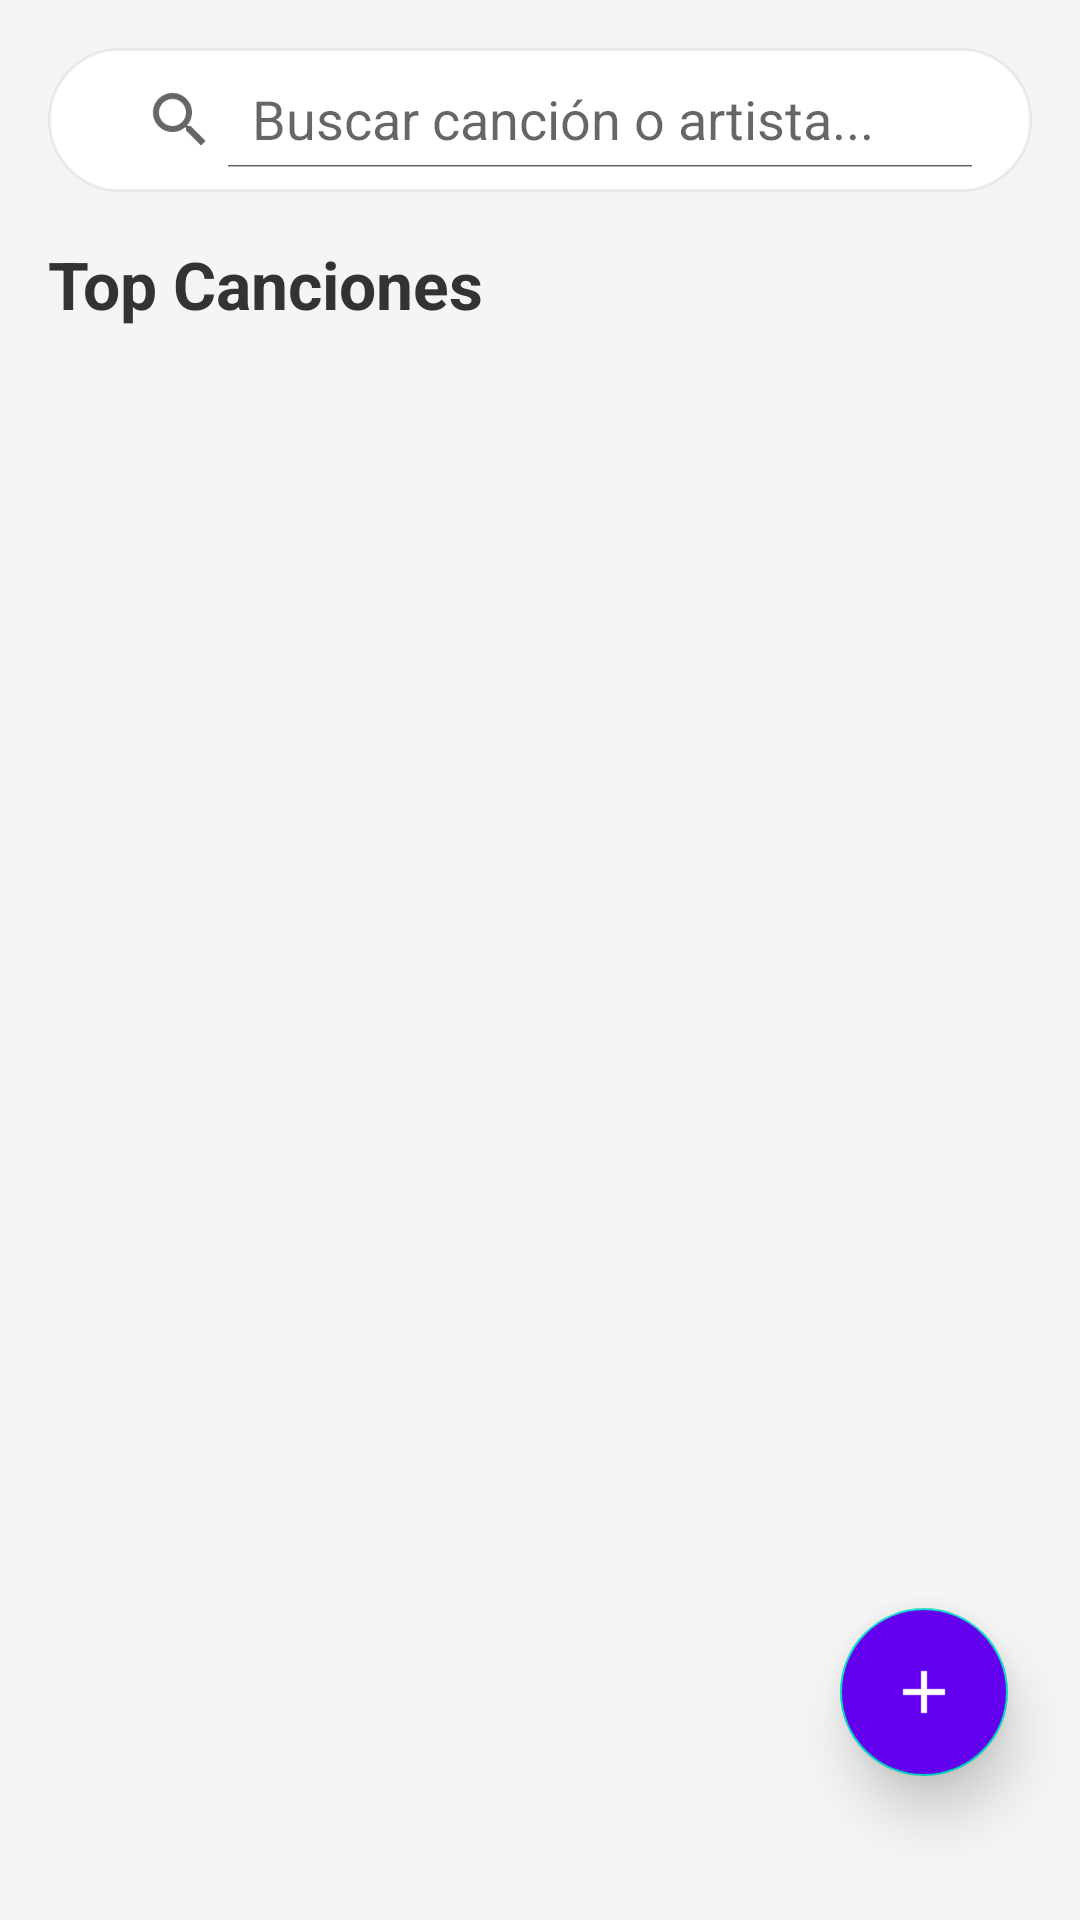

Produce the Android XML layout that renders to this screen, including the resource entries it uses.
<!-- AndroidManifest.xml: application theme Theme.DiccionarioHipHop -->
<!-- res/layout/activity_song_selection.xml -->
<?xml version="1.0" encoding="utf-8"?>
<androidx.constraintlayout.widget.ConstraintLayout
    xmlns:android="http://schemas.android.com/apk/res/android"
    xmlns:app="http://schemas.android.com/apk/res-auto"
    xmlns:tools="http://schemas.android.com/tools"
    android:layout_width="match_parent"
    android:layout_height="match_parent"
    android:background="@color/bg_page"
    tools:context=".SongSelectionActivity">

    <androidx.appcompat.widget.SearchView
        android:id="@+id/searchView"
        android:layout_width="0dp"
        android:layout_height="wrap_content"
        android:layout_marginStart="16dp"
        android:layout_marginTop="16dp"
        android:layout_marginEnd="16dp"
        android:background="@drawable/bg_search_rounded"
        app:iconifiedByDefault="false"
        app:queryHint="Buscar canción o artista..."
        app:layout_constraintTop_toTopOf="parent"
        app:layout_constraintStart_toStartOf="parent"
        app:layout_constraintEnd_toEndOf="parent"
        android:elevation="4dp"/>

    <TextView
        android:id="@+id/tvHeader"
        android:layout_width="wrap_content"
        android:layout_height="wrap_content"
        android:text="Top Canciones"
        android:textSize="22sp"
        android:textStyle="bold"
        android:textColor="@color/text_primary"
        android:layout_marginStart="16dp"
        android:layout_marginTop="16dp"
        app:layout_constraintTop_toBottomOf="@id/searchView"
        app:layout_constraintStart_toStartOf="parent"/>

    <androidx.recyclerview.widget.RecyclerView
        android:id="@+id/rvSongs"
        android:layout_width="0dp"
        android:layout_height="0dp"
        android:layout_marginTop="8dp"
        android:clipToPadding="false"
        android:paddingBottom="100dp"
        app:layout_constraintTop_toBottomOf="@id/tvHeader"
        app:layout_constraintBottom_toBottomOf="parent"
        app:layout_constraintStart_toStartOf="parent"
        app:layout_constraintEnd_toEndOf="parent"
        tools:listitem="@layout/item_song"/>

    <ProgressBar
        android:id="@+id/progressBar"
        android:layout_width="wrap_content"
        android:layout_height="wrap_content"
        android:visibility="gone"
        app:layout_constraintTop_toTopOf="parent"
        app:layout_constraintBottom_toBottomOf="parent"
        app:layout_constraintStart_toStartOf="parent"
        app:layout_constraintEnd_toEndOf="parent"/>

    <View
        android:id="@+id/viewDimmer"
        android:layout_width="match_parent"
        android:layout_height="match_parent"
        android:background="#99000000"
        android:visibility="gone"
        android:elevation="10dp"
        android:clickable="true"
        android:focusable="true"
        app:layout_constraintBottom_toBottomOf="parent"
        app:layout_constraintEnd_toEndOf="parent"
        app:layout_constraintStart_toStartOf="parent"
        app:layout_constraintTop_toTopOf="parent"/>

    <TextView
        android:id="@+id/txtProfile"
        android:layout_width="wrap_content"
        android:layout_height="wrap_content"
        android:text="Mi Perfil"
        android:textColor="@android:color/white"
        android:textStyle="bold"
        android:background="@drawable/bg_search_rounded"
        android:backgroundTint="#444444"
        android:paddingHorizontal="12dp"
        android:paddingVertical="6dp"
        android:visibility="gone"
        android:elevation="11dp"
        android:layout_marginEnd="12dp"
        app:layout_constraintEnd_toStartOf="@id/fabProfile"
        app:layout_constraintTop_toTopOf="@id/fabProfile"
        app:layout_constraintBottom_toBottomOf="@id/fabProfile"/>

    <com.google.android.material.floatingactionbutton.FloatingActionButton
        android:id="@+id/fabProfile"
        android:layout_width="wrap_content"
        android:layout_height="wrap_content"
        android:src="@drawable/ic_person"
        app:tint="@android:color/white"
        android:backgroundTint="#6200EE"
        app:fabSize="mini"
        android:visibility="gone"
        android:layout_marginBottom="16dp"
        app:layout_constraintBottom_toTopOf="@+id/fabFlashcards"
        app:layout_constraintEnd_toEndOf="@+id/fabMain"
        app:layout_constraintStart_toStartOf="@+id/fabMain"
        app:elevation="11dp"
        android:clickable="true"/>

    <TextView
        android:id="@+id/txtFlashcards"
        android:layout_width="wrap_content"
        android:layout_height="wrap_content"
        android:text="Flashcards"
        android:textColor="@android:color/white"
        android:textStyle="bold"
        android:background="@drawable/bg_search_rounded"
        android:backgroundTint="#444444"
        android:paddingHorizontal="12dp"
        android:paddingVertical="6dp"
        android:visibility="gone"
        android:elevation="11dp"
        android:layout_marginEnd="12dp"
        app:layout_constraintEnd_toStartOf="@id/fabFlashcards"
        app:layout_constraintTop_toTopOf="@id/fabFlashcards"
        app:layout_constraintBottom_toBottomOf="@id/fabFlashcards"/>

    <com.google.android.material.floatingactionbutton.FloatingActionButton
        android:id="@+id/fabFlashcards"
        android:layout_width="wrap_content"
        android:layout_height="wrap_content"
        android:src="@drawable/ic_view_carousel"
        app:tint="@android:color/white"
        android:backgroundTint="#6200EE"
        app:fabSize="mini"
        android:visibility="gone"
        android:layout_marginBottom="16dp"
        app:layout_constraintBottom_toTopOf="@+id/fabDictionary"
        app:layout_constraintEnd_toEndOf="@+id/fabMain"
        app:layout_constraintStart_toStartOf="@+id/fabMain"
        app:elevation="11dp"
        android:clickable="true"/>

    <TextView
        android:id="@+id/txtDictionary"
        android:layout_width="wrap_content"
        android:layout_height="wrap_content"
        android:text="Diccionario"
        android:textColor="@android:color/white"
        android:textStyle="bold"
        android:background="@drawable/bg_search_rounded"
        android:backgroundTint="#444444"
        android:paddingHorizontal="12dp"
        android:paddingVertical="6dp"
        android:visibility="gone"
        android:elevation="11dp"
        android:layout_marginEnd="12dp"
        app:layout_constraintEnd_toStartOf="@id/fabDictionary"
        app:layout_constraintTop_toTopOf="@id/fabDictionary"
        app:layout_constraintBottom_toBottomOf="@id/fabDictionary"/>

    <com.google.android.material.floatingactionbutton.FloatingActionButton
        android:id="@+id/fabDictionary"
        android:layout_width="wrap_content"
        android:layout_height="wrap_content"
        android:src="@drawable/ic_menu_book"
        app:tint="@android:color/white"
        android:backgroundTint="#6200EE"
        app:fabSize="mini"
        android:visibility="gone"
        android:layout_marginBottom="24dp"
        app:layout_constraintBottom_toTopOf="@+id/fabMain"
        app:layout_constraintEnd_toEndOf="@+id/fabMain"
        app:layout_constraintStart_toStartOf="@+id/fabMain"
        app:elevation="11dp"
        android:clickable="true"/>

    <com.google.android.material.floatingactionbutton.FloatingActionButton
        android:id="@+id/fabMain"
        android:layout_width="wrap_content"
        android:layout_height="wrap_content"
        android:src="@drawable/ic_add"
        app:tint="@android:color/white"
        android:backgroundTint="#6200EE"
        app:fabSize="normal"
        android:layout_marginEnd="24dp"
        android:layout_marginBottom="48dp"
        app:layout_constraintBottom_toBottomOf="parent"
        app:layout_constraintEnd_toEndOf="parent"
        app:elevation="11dp"/>

</androidx.constraintlayout.widget.ConstraintLayout>
<!-- res/layout/item_song.xml (included above) -->
<?xml version="1.0" encoding="utf-8"?>
<androidx.cardview.widget.CardView
    xmlns:android="http://schemas.android.com/apk/res/android"
    xmlns:app="http://schemas.android.com/apk/res-auto"
    android:layout_width="match_parent"
    android:layout_height="wrap_content"
    android:layout_marginHorizontal="16dp"
    android:layout_marginVertical="8dp"
    app:cardCornerRadius="12dp"
    app:cardElevation="4dp">

    <androidx.constraintlayout.widget.ConstraintLayout
        android:layout_width="match_parent"
        android:layout_height="wrap_content"
        android:padding="12dp">

        
        <ImageView
            android:id="@+id/ivSongCover"
            android:layout_width="60dp"
            android:layout_height="60dp"
            android:src="@drawable/ic_launcher_foreground"
            android:scaleType="centerCrop"
            android:background="@android:color/darker_gray"
            app:layout_constraintStart_toStartOf="parent"
            app:layout_constraintTop_toTopOf="parent"
            app:layout_constraintBottom_toBottomOf="parent"/>

        
        <LinearLayout
            android:layout_width="0dp"
            android:layout_height="wrap_content"
            android:orientation="vertical"
            android:layout_marginStart="16dp"
            android:layout_marginEnd="8dp"
            app:layout_constraintStart_toEndOf="@id/ivSongCover"
            app:layout_constraintEnd_toEndOf="parent"
            app:layout_constraintTop_toTopOf="parent"
            app:layout_constraintBottom_toBottomOf="parent">

            <TextView
                android:id="@+id/tvSongTitle"
                android:layout_width="wrap_content"
                android:layout_height="wrap_content"
                android:text="Título de la Canción"
                android:textSize="16sp"
                android:textStyle="bold"
                android:textColor="@android:color/black"
                android:ellipsize="end"
                android:maxLines="1"/>

            <TextView
                android:id="@+id/tvSongArtist"
                android:layout_width="wrap_content"
                android:layout_height="wrap_content"
                android:text="Nombre del Artista"
                android:textSize="14sp"
                android:textColor="@android:color/darker_gray"
                android:layout_marginTop="4dp"
                android:ellipsize="end"
                android:maxLines="1"/>
        </LinearLayout>

    </androidx.constraintlayout.widget.ConstraintLayout>
</androidx.cardview.widget.CardView>
<!-- resources referenced by this layout -->
<resources>
  <color name="bg_page">#F5F5F5</color>
  <color name="text_primary">#333333</color>
  <!-- drawable bg_search_rounded (drawable) -->
  <?xml version="1.0" encoding="utf-8"?>
  <shape xmlns:android="http://schemas.android.com/apk/res/android"
      android:shape="rectangle">
  
      <solid android:color="?attr/colorSurface" />
  
      <corners android:radius="24dp" />
  
      <stroke
          android:width="1dp"
          android:color="#33AAAAAA" />
  
      <padding
          android:left="12dp"
          android:top="8dp"
          android:right="12dp"
          android:bottom="8dp" />
  </shape>
  <!-- drawable ic_add (drawable) -->
  <vector xmlns:android="http://schemas.android.com/apk/res/android"
      android:width="24dp"
      android:height="24dp"
      android:viewportWidth="24.0"
      android:viewportHeight="24.0">
  
      
      <path
          android:fillColor="#FFFFFF"
          android:pathData="M19,13h-6v6h-2v-6H5v-2h6V5h2v6h6v2z"/>
  </vector>
  <!-- drawable ic_launcher_foreground: webp bitmap (mipmap-hdpi, 7996 bytes) -->
  <!-- drawable ic_menu_book (drawable) -->
  <vector xmlns:android="http://schemas.android.com/apk/res/android"
      android:width="24dp"
      android:height="24dp"
      android:viewportWidth="24"
      android:viewportHeight="24"
      android:tint="#FFFFFF">
      
      <path
          android:fillColor="@android:color/white"
          android:pathData="M18,2H6C4.9,2 4,2.9 4,4v16c0,1.1 0.9,2 2,2h12c1.1,0 2,-0.9 2,-2V4C20,2.9 19.1,2 18,2zM17,18H7V4h10V18zM9,6h6v2H9V6zM9,10h6v2H9V10zM9,14h6v2H9V14z"/>
  </vector>
  <!-- drawable ic_view_carousel (drawable) -->
  <vector xmlns:android="http://schemas.android.com/apk/res/android"
      android:width="24dp"
      android:height="24dp"
      android:viewportWidth="24.0"
      android:viewportHeight="24.0">
  
      
      <path
          android:fillColor="#FFFFFF"
          android:pathData="M7,19h10V4H7V19z M9,6h6v11H9V6z M2,17h4V6H2V17z M18,6v11h4V6H18z"/>
  </vector>
  <style name="Theme.DiccionarioHipHop" parent="Theme.MaterialComponents.DayNight.DarkActionBar">
          
          <item name="colorPrimary">@color/purple_500</item>
          <item name="colorPrimaryVariant">@color/purple_700</item>
          <item name="colorOnPrimary">@color/white</item>
          
          <item name="colorSecondary">@color/teal_200</item>
          <item name="colorSecondaryVariant">@color/teal_700</item>
          <item name="colorOnSecondary">@color/black</item>
          
          <item name="android:statusBarColor">?attr/colorPrimaryVariant</item>
      </style>
  <color name="purple_500">#6200EE</color>
  <color name="purple_700">#3700B3</color>
  <color name="white">#FFFFFFFF</color>
  <color name="teal_200">#03DAC5</color>
  <color name="teal_700">#018786</color>
  <color name="black">#FF000000</color>
</resources>
